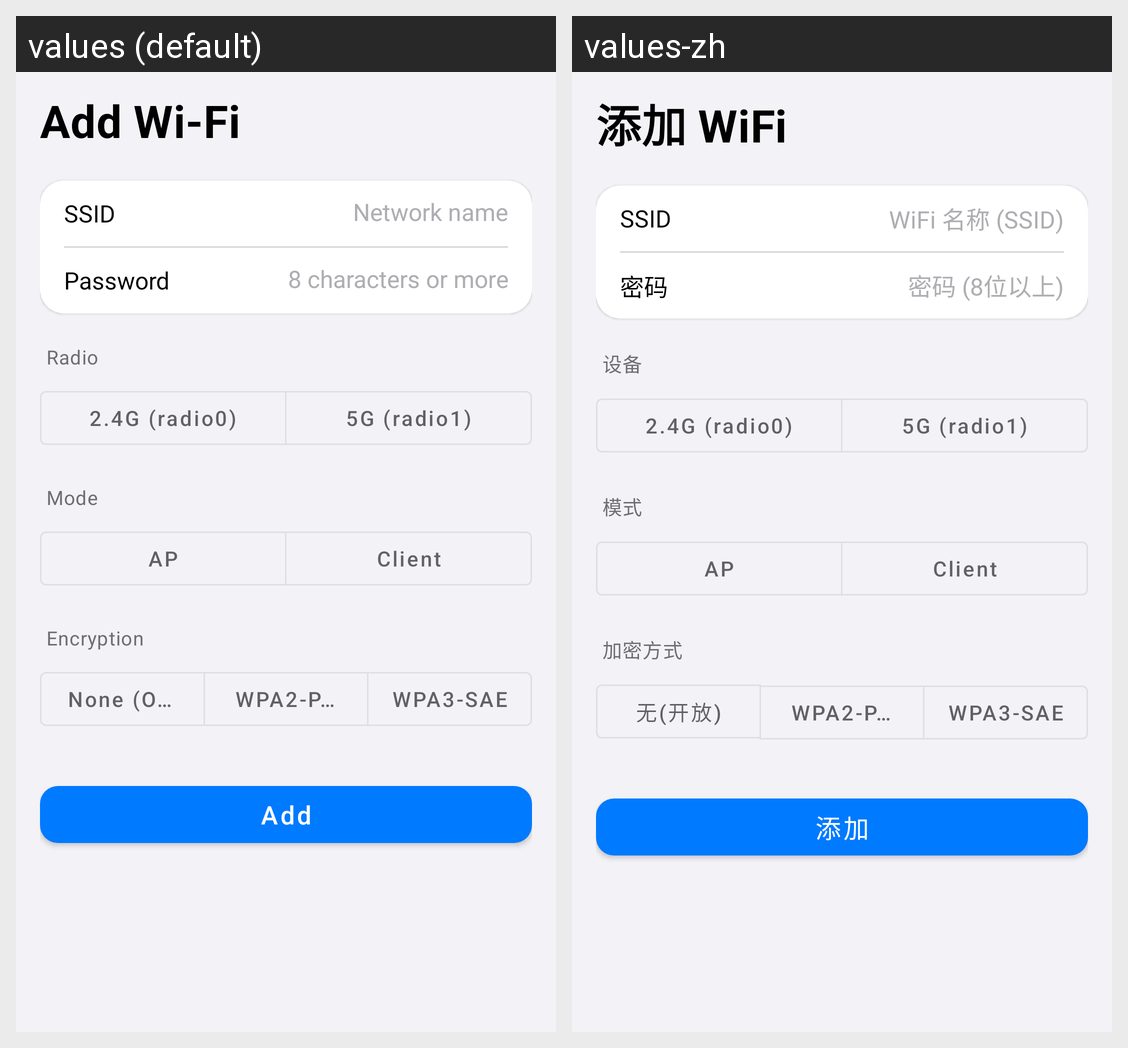

This grid shows one Android layout under two languages. Give, for every string resource on the screen, its name, the default text and each shown locale's text.
Android screen res/layout/activity_wifi_add.xml rendered under 2 locales, left to right: values (default), values-zh. Device: Nexus 5 (rendered at 1080×1920; each locale shown at half size, 540×960, under a caption strip naming it); theme Theme.Wrthub.
Strings drawn on this screen, with the default value and each locale's value (text and hints the layout hard-codes, and strings that could not be matched under every locale, appear in the picture but are not listed):

wifi_add_title
  values: Add Wi-Fi
  values-zh: 添加 WiFi

wifi_ssid
  values: SSID
  values-zh: SSID

wifi_add_ssid_hint
  values: Network name
  values-zh: WiFi 名称 (SSID)

wifi_password
  values: Password
  values-zh: 密码

wifi_add_password_hint
  values: 8 characters or more
  values-zh: 密码 (8位以上)

wifi_add_device
  values: Radio
  values-zh: 设备

wifi_band_24g
  values: 2.4G (radio0)
  values-zh: 2.4G (radio0)

wifi_band_5g
  values: 5G (radio1)
  values-zh: 5G (radio1)

wifi_mode
  values: Mode
  values-zh: 模式

wifi_mode_ap
  values: AP
  values-zh: AP

wifi_mode_client
  values: Client
  values-zh: Client

wifi_encryption
  values: Encryption
  values-zh: 加密方式

enc_none
  values: None (Open)
  values-zh: 无(开放)

enc_wpa2
  values: WPA2-PSK
  values-zh: WPA2-PSK

enc_wpa3
  values: WPA3-SAE
  values-zh: WPA3-SAE

wifi_add_action
  values: Add
  values-zh: 添加
